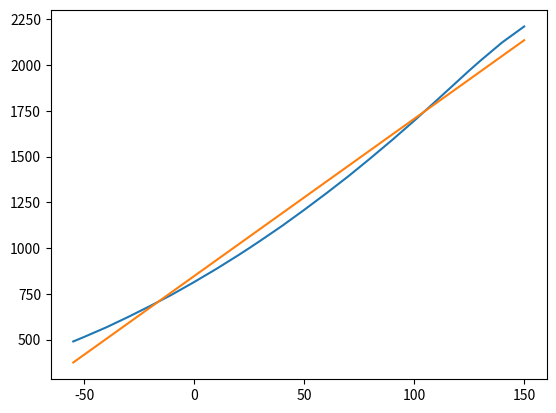

Generate this figure with matplotlib:
import matplotlib.pyplot as plt
import numpy as np

R_25 = 1000
R_100 = R_25 * 1.696
R_m55 = R_25 * 0.49

print(R_25, R_100, R_m55)

t = [-55, -50, -40, -30, -20, -10, 0, 10, 20, 25, 30, 40, 50, 60, 70, 80, 90, 100, 110, 120, 125, 130, 140, 150]
r = [490, 515, 567, 624, 684, 747, 815, 886, 961, 1000, 1040, 1122, 1209, 1299, 1392, 1490, 1591, 1696, 1805,
     1915, 1970, 2023, 2124, 2211]

t_new = np.linspace(-55, 150, 100)
f = np.polyfit(t, r, 1)
f = np.poly1d(f)
r_new = f(t_new)
print(f)

plt.plot(t, r)
plt.plot(t_new, r_new)
plt.show()

# ############ Dimensionierung

R_0 = 815
R_120 = 1915

R_spt = 1700
Ue = 5

R_0_ist = R_spt / (Ue / 1.62013 - 1)  # 814.889625
R_120_ist = R_spt / (Ue / 2.64855 - 1)
R_0 = R_0_ist
R_120 = R_120_ist

print(R_0_ist, R_120_ist)

Ua_soll_max = 4.8
Ua_soll_min = 0.2

U_0 = Ue * R_0 / (R_0 + R_spt)
U_120 = Ue * R_120 / (R_120 + R_spt)
print(U_0, U_120, "hi")

U_hys = U_120 - U_0
f_r = (Ua_soll_max - Ua_soll_min) / U_hys

R_1 = 10000
R_2 = R_1
R_3 = 18000

R_4 = (2 * f_r * R_3) - R_3
Un = ((U_0 * f_r) - 0.2) * (R_3 / R_4)

print(R_3, R_4, Un)
